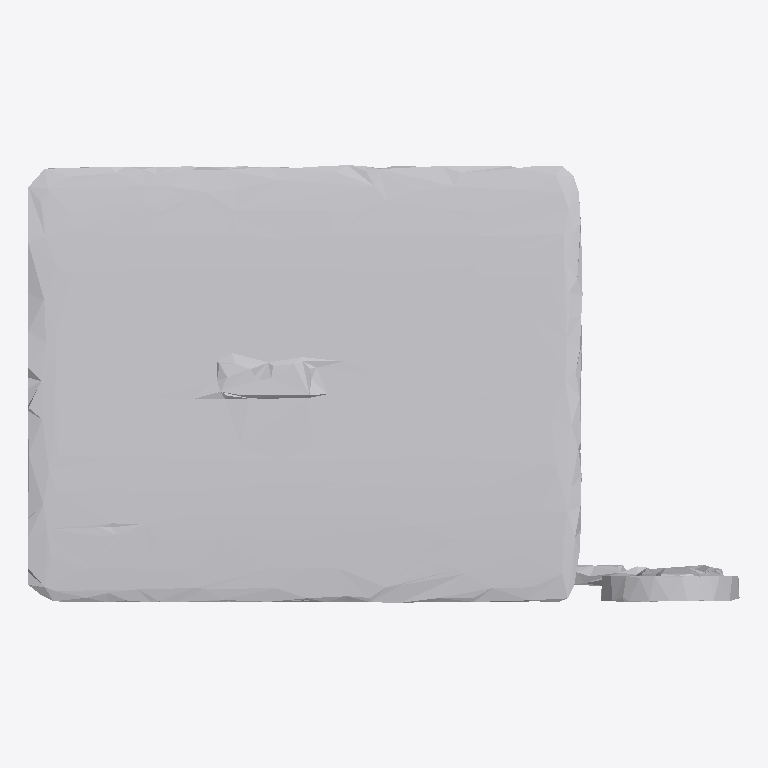
Plan cut of the same IFC building model at storey 'Ground Floor' (level 0.00 m, cut at 1.40 m), seen from above with north up, elements coloured by IFC class: 1 other element (light grey). No cut surface shows.
Extent 1.2 m × 0.7 m × 1.7 m (x, y, z). Storeys (1): Ground Floor at 0.00 m. Elements (1): 1 IfcFurniture.

HEADER;
FILE_DESCRIPTION(('ViewDefinition [CoordinationView]'),'2;1');
FILE_NAME('','2026-07-12T14:27:57',(''),(''),'IfcOpenShell 0.8.0','IfcOpenShell 0.8.0','');
FILE_SCHEMA(('IFC4'));
ENDSEC;
DATA;
#17=IFCPROJECT('1I6F9Iw0T3IBITxi6w0iRR',#5,'Office Project',$,$,$,$,(#15),#10);
#20=IFCSITE('2A1QpnwNLD$xgT2OIeMvnu',#5,'Site',$,$,#19,$,$,.ELEMENT.,$,$,$,$,$);
#22=IFCBUILDING('26fs8S6nb5lu8eWRZnFIWD',#5,'Building',$,$,#21,$,$,.ELEMENT.,$,$,$);
#24=IFCBUILDINGSTOREY('3pGS6dyOr7yuGo_xRae1Kq',#5,'Ground Floor',$,$,#23,$,$,.ELEMENT.,0.0);
#35=IFCFURNITURE('2X9_BR40nDc9YG3oqXh9Rx',#5,'list09_laptop',$,$,#34,#31,$,$);
ENDSEC;
